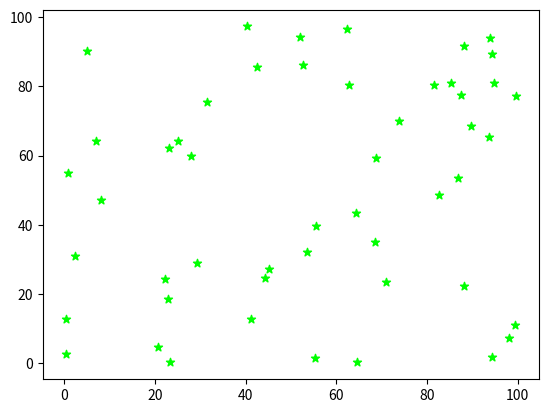

Recreate this plot in Python.
import numpy as np
import matplotlib.pyplot as plt

x_data = np.random.random(50) * 100
y_data = np.random.random(50) * 100

plt.scatter(x_data , y_data , c = "#0f0", marker = "*")
# coloring
# use of c = "green" || c = "ofo" || c = "#0000"

# marker for ploting the graph
# marker = "*"
# size : s = 150
# lw = linewidth
# alpha = 0.3 used to make more clearer for data plots which are overlapping
plt.show()
print(x_data)
print(y_data)